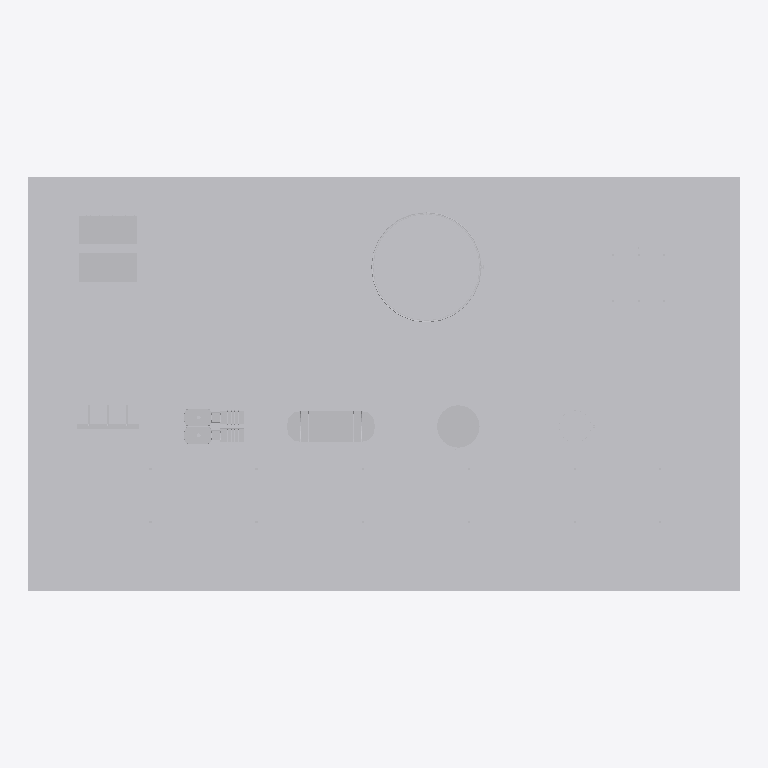
Plan cut of the same IFC building model at storey 'Nivel de proceso' (level 0.35 m, cut at 1.75 m), seen from above with north up, elements coloured by IFC class (only those large enough to see are counted): 8 other elements (light grey). Cut surfaces are drawn darker.
Extent 67.0 m × 39.0 m × 14.0 m (x, y, z). Storeys (1): Nivel de proceso at 0.35 m. Elements (14): 6 IfcPipeSegment, 4 IfcTank, 1 IfcBuildingElementProxy, 1 IfcHeatExchanger, 1 IfcPipeFitting, 1 IfcPump.

HEADER;
FILE_DESCRIPTION(('ViewDefinition [DesignTransferView]'),'2;1');
FILE_NAME('SIM-REF-A.ifc','2026-01-01T00:00:00',('TrazIA-3D'),(''),'IfcOpenShell 0.8.5-1c5b825','IfcOpenShell 0.8.5-1c5b825','DRAFT');
FILE_SCHEMA(('IFC4'));
ENDSEC;
DATA;
#4=IFCPROJECT('188BgmR$5Gvhkq8DtWd3Iz',$,'SIM-REF',$,$,'Ampliación de una refinería',$,(#14),#9);
#16=IFCSITE('3zAYdujN5TGRpiDz5cvGSD',$,'Complejo industrial',$,$,$,$,$,$,$,$,$,$,$);
#17=IFCBUILDING('08rE27sQDTVeWmCMkEjyAt',$,'Complejo de proceso',$,$,$,$,$,$,$,$,$);
#18=IFCBUILDINGSTOREY('0hotDYKgvNywNkRCBfm7$T',$,'Nivel de proceso',$,$,$,$,$,$,0.35);
#484=IFCBUILDINGELEMENTPROXY('0nu5yZEm1NfAsMgYHA73B8',$,'ST-00','Infraestructura, accesos y rack',$,#3,#501,'ST-00',$);
#253=IFCTANK('04DVi8QgTTbvGIyQtB5F55',$,'T-470','Tanque de producto',$,#3,#270,'T-470',$);
#220=IFCHEATEXCHANGER('23V823WebL8O$$f4EzKa1f',$,'E-460','Aeroenfriador de producto',$,#3,#237,'E-460',$);
#133=IFCTANK('1fw6rwCKnI5eG7KMW6tS61',$,'E-430','Intercambiador de recuperación térmica',$,#3,#144,'E-430',$);
#100=IFCPUMP('28sILnX4rTm8oMd3N2Bods',$,'P-420','Bombas de alimentación',$,#3,#117,'P-420',$);
#70=IFCPIPEFITTING('0yIDol6nLH8x38bmf0SV3R',$,'M-410','Colector de alimentación',$,#3,#84,'M-410',$);
#160=IFCTANK('22JLNwv4LSdgbnMmlOkULo',$,'R-440','Reactor de tratamiento',$,#3,#174,'R-440',$);
#190=IFCTANK('3WuZiD2GHLaBQFrW$kPURv',$,'V-450','Separador de producto',$,#3,#204,'V-450',$);
ENDSEC;
